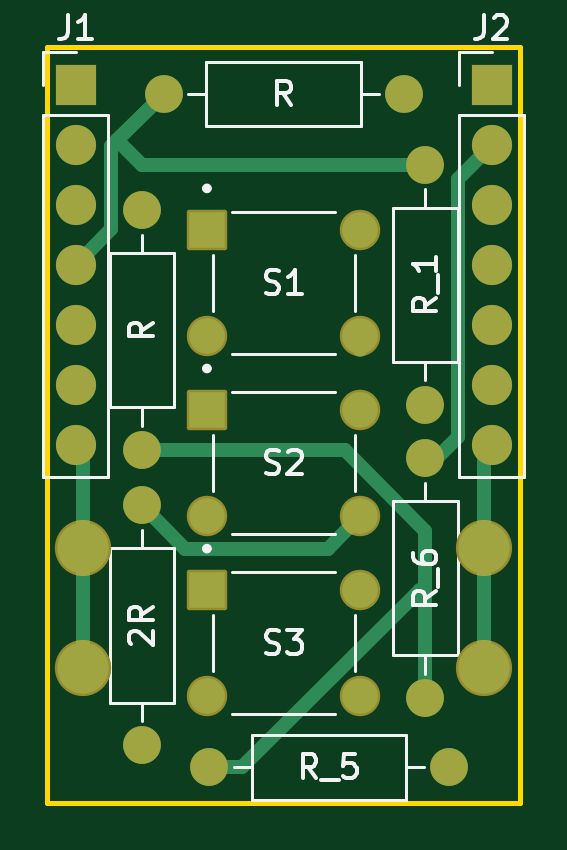
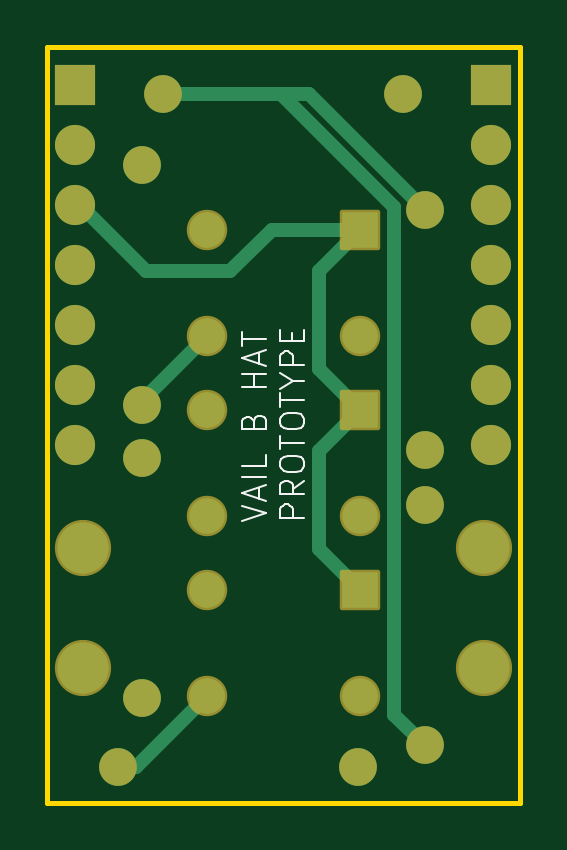
Circuit board: 9 layer files. Board 20.0 x 32.0 mm.
- bottom_copper: button backpack-B_Cu.gbl (3422 bytes)
- bottom_mask: button backpack-B_Mask.gbs (2480 bytes)
- paste: button backpack-B_Paste.gbp (509 bytes)
- bottom_silk: button backpack-B_Silkscreen.gbo (8134 bytes)
- outline: button backpack-Edge_Cuts.gm1 (678 bytes)
- top_copper: button backpack-F_Cu.gtl (3734 bytes)
- top_mask: button backpack-F_Mask.gts (2480 bytes)
- paste: button backpack-F_Paste.gtp (509 bytes)
- top_silk: button backpack-F_Silkscreen.gto (19073 bytes)

=== bottom_copper: button backpack-B_Cu.gbl ===
G04 #@! TF.GenerationSoftware,KiCad,Pcbnew,9.0.1*
G04 #@! TF.CreationDate,2025-10-16T18:55:09-04:00*
G04 #@! TF.ProjectId,button backpack,62757474-6f6e-4206-9261-636b7061636b,rev?*
G04 #@! TF.SameCoordinates,Original*
G04 #@! TF.FileFunction,Copper,L2,Bot*
G04 #@! TF.FilePolarity,Positive*
%FSLAX46Y46*%
G04 Gerber Fmt 4.6, Leading zero omitted, Abs format (unit mm)*
G04 Created by KiCad (PCBNEW 9.0.1) date 2025-10-16 18:55:09*
%MOMM*%
%LPD*%
G01*
G04 APERTURE LIST*
G04 #@! TA.AperFunction,ComponentPad*
%ADD10R,1.700000X1.700000*%
G04 #@! TD*
G04 #@! TA.AperFunction,ComponentPad*
%ADD11C,1.700000*%
G04 #@! TD*
G04 #@! TA.AperFunction,ComponentPad*
%ADD12C,1.600000*%
G04 #@! TD*
G04 #@! TA.AperFunction,ComponentPad*
%ADD13C,2.175000*%
G04 #@! TD*
G04 #@! TA.AperFunction,ComponentPad*
%ADD14R,1.508000X1.508000*%
G04 #@! TD*
G04 #@! TA.AperFunction,ComponentPad*
%ADD15C,1.508000*%
G04 #@! TD*
G04 #@! TA.AperFunction,Conductor*
%ADD16C,0.600000*%
G04 #@! TD*
G04 APERTURE END LIST*
D10*
X121700000Y-63100000D03*
D11*
X121700000Y-65640000D03*
X121700000Y-68180000D03*
X121700000Y-70720000D03*
X121700000Y-73260000D03*
X121700000Y-75800000D03*
X121700000Y-78340000D03*
D12*
X127340000Y-92000000D03*
X137500000Y-92000000D03*
X124500000Y-91080000D03*
X124500000Y-80920000D03*
D13*
X122020850Y-87790000D03*
X122020850Y-82710000D03*
D10*
X139300000Y-63100000D03*
D11*
X139300000Y-65640000D03*
X139300000Y-68180000D03*
X139300000Y-70720000D03*
X139300000Y-73260000D03*
X139300000Y-75800000D03*
X139300000Y-78340000D03*
D12*
X124500000Y-68420000D03*
X124500000Y-78580000D03*
D14*
X127250000Y-76875000D03*
D15*
X133750000Y-76875000D03*
X127250000Y-81375000D03*
X133750000Y-81375000D03*
D13*
X138979150Y-82710000D03*
X138979150Y-87790000D03*
D14*
X127250000Y-69250000D03*
D15*
X133750000Y-69250000D03*
X127250000Y-73750000D03*
X133750000Y-73750000D03*
D12*
X125420000Y-63500000D03*
X135580000Y-63500000D03*
X136500000Y-89080000D03*
X136500000Y-78920000D03*
D14*
X127250000Y-84500000D03*
D15*
X133750000Y-84500000D03*
X127250000Y-89000000D03*
X133750000Y-89000000D03*
D12*
X136500000Y-66500000D03*
X136500000Y-76660000D03*
D16*
X129000000Y-75125000D02*
X127250000Y-76875000D01*
X127250000Y-69250000D02*
X129000000Y-71000000D01*
X136300000Y-71000000D02*
X132750000Y-71000000D01*
X131000000Y-69250000D02*
X127250000Y-69250000D01*
X139260000Y-68040000D02*
X136300000Y-71000000D01*
X132750000Y-71000000D02*
X131000000Y-69250000D01*
X129000000Y-71000000D02*
X129000000Y-75125000D01*
X129000000Y-78625000D02*
X129000000Y-82750000D01*
X139500000Y-68040000D02*
X139260000Y-68040000D01*
X127250000Y-76875000D02*
X129000000Y-78625000D01*
X129000000Y-82750000D02*
X127250000Y-84500000D01*
X136500000Y-76660000D02*
X136500000Y-76500000D01*
X136500000Y-76500000D02*
X133750000Y-73750000D01*
X125800000Y-89780000D02*
X125800000Y-68300000D01*
X129420000Y-63500000D02*
X124500000Y-68420000D01*
X125800000Y-68300000D02*
X130500000Y-63600000D01*
X130500000Y-63600000D02*
X130500000Y-63500000D01*
X135580000Y-63500000D02*
X132000000Y-63500000D01*
X124500000Y-91080000D02*
X125800000Y-89780000D01*
X132000000Y-63500000D02*
X130500000Y-63500000D01*
X130500000Y-63500000D02*
X129420000Y-63500000D01*
X137500000Y-92000000D02*
X136750000Y-92000000D01*
X136750000Y-92000000D02*
X133750000Y-89000000D01*
M02*

=== bottom_mask: button backpack-B_Mask.gbs (2480 bytes, source withheld) ===
=== paste: button backpack-B_Paste.gbp ===
G04 #@! TF.GenerationSoftware,KiCad,Pcbnew,9.0.1*
G04 #@! TF.CreationDate,2025-10-16T18:55:09-04:00*
G04 #@! TF.ProjectId,button backpack,62757474-6f6e-4206-9261-636b7061636b,rev?*
G04 #@! TF.SameCoordinates,Original*
G04 #@! TF.FileFunction,Paste,Bot*
G04 #@! TF.FilePolarity,Positive*
%FSLAX46Y46*%
G04 Gerber Fmt 4.6, Leading zero omitted, Abs format (unit mm)*
G04 Created by KiCad (PCBNEW 9.0.1) date 2025-10-16 18:55:09*
%MOMM*%
%LPD*%
G01*
G04 APERTURE LIST*
G04 APERTURE END LIST*
M02*

=== bottom_silk: button backpack-B_Silkscreen.gbo (8134 bytes, source omitted) ===
=== outline: button backpack-Edge_Cuts.gm1 ===
G04 #@! TF.GenerationSoftware,KiCad,Pcbnew,9.0.1*
G04 #@! TF.CreationDate,2025-10-16T18:55:10-04:00*
G04 #@! TF.ProjectId,button backpack,62757474-6f6e-4206-9261-636b7061636b,rev?*
G04 #@! TF.SameCoordinates,Original*
G04 #@! TF.FileFunction,Profile,NP*
%FSLAX46Y46*%
G04 Gerber Fmt 4.6, Leading zero omitted, Abs format (unit mm)*
G04 Created by KiCad (PCBNEW 9.0.1) date 2025-10-16 18:55:10*
%MOMM*%
%LPD*%
G01*
G04 APERTURE LIST*
G04 #@! TA.AperFunction,Profile*
%ADD10C,0.200000*%
G04 #@! TD*
G04 APERTURE END LIST*
D10*
X120500000Y-61500000D02*
X140500000Y-61500000D01*
X140500000Y-93500000D01*
X120500000Y-93500000D01*
X120500000Y-61500000D01*
M02*

=== top_copper: button backpack-F_Cu.gtl ===
G04 #@! TF.GenerationSoftware,KiCad,Pcbnew,9.0.1*
G04 #@! TF.CreationDate,2025-10-16T18:55:09-04:00*
G04 #@! TF.ProjectId,button backpack,62757474-6f6e-4206-9261-636b7061636b,rev?*
G04 #@! TF.SameCoordinates,Original*
G04 #@! TF.FileFunction,Copper,L1,Top*
G04 #@! TF.FilePolarity,Positive*
%FSLAX46Y46*%
G04 Gerber Fmt 4.6, Leading zero omitted, Abs format (unit mm)*
G04 Created by KiCad (PCBNEW 9.0.1) date 2025-10-16 18:55:09*
%MOMM*%
%LPD*%
G01*
G04 APERTURE LIST*
G04 #@! TA.AperFunction,ComponentPad*
%ADD10R,1.700000X1.700000*%
G04 #@! TD*
G04 #@! TA.AperFunction,ComponentPad*
%ADD11C,1.700000*%
G04 #@! TD*
G04 #@! TA.AperFunction,ComponentPad*
%ADD12C,1.600000*%
G04 #@! TD*
G04 #@! TA.AperFunction,ComponentPad*
%ADD13C,2.175000*%
G04 #@! TD*
G04 #@! TA.AperFunction,ComponentPad*
%ADD14R,1.508000X1.508000*%
G04 #@! TD*
G04 #@! TA.AperFunction,ComponentPad*
%ADD15C,1.508000*%
G04 #@! TD*
G04 #@! TA.AperFunction,Conductor*
%ADD16C,0.600000*%
G04 #@! TD*
G04 APERTURE END LIST*
D10*
X121700000Y-63100000D03*
D11*
X121700000Y-65640000D03*
X121700000Y-68180000D03*
X121700000Y-70720000D03*
X121700000Y-73260000D03*
X121700000Y-75800000D03*
X121700000Y-78340000D03*
D12*
X127340000Y-92000000D03*
X137500000Y-92000000D03*
X124500000Y-91080000D03*
X124500000Y-80920000D03*
D13*
X122020850Y-87790000D03*
X122020850Y-82710000D03*
D10*
X139300000Y-63100000D03*
D11*
X139300000Y-65640000D03*
X139300000Y-68180000D03*
X139300000Y-70720000D03*
X139300000Y-73260000D03*
X139300000Y-75800000D03*
X139300000Y-78340000D03*
D12*
X124500000Y-68420000D03*
X124500000Y-78580000D03*
D14*
X127250000Y-76875000D03*
D15*
X133750000Y-76875000D03*
X127250000Y-81375000D03*
X133750000Y-81375000D03*
D13*
X138979150Y-82710000D03*
X138979150Y-87790000D03*
D14*
X127250000Y-69250000D03*
D15*
X133750000Y-69250000D03*
X127250000Y-73750000D03*
X133750000Y-73750000D03*
D12*
X125420000Y-63500000D03*
X135580000Y-63500000D03*
X136500000Y-89080000D03*
X136500000Y-78920000D03*
D14*
X127250000Y-84500000D03*
D15*
X133750000Y-84500000D03*
X127250000Y-89000000D03*
X133750000Y-89000000D03*
D12*
X136500000Y-66500000D03*
X136500000Y-76660000D03*
D16*
X123200000Y-69220000D02*
X121700000Y-70720000D01*
X123200000Y-65720000D02*
X123200000Y-69220000D01*
X136080000Y-66500000D02*
X124500000Y-66500000D01*
X121500000Y-73160000D02*
X121940000Y-73160000D01*
X136500000Y-66920000D02*
X136080000Y-66500000D01*
X123200000Y-65720000D02*
X125420000Y-63500000D01*
X123460000Y-65460000D02*
X125420000Y-63500000D01*
X124500000Y-66500000D02*
X123460000Y-65460000D01*
X122020850Y-78660850D02*
X121700000Y-78340000D01*
X122020850Y-87790000D02*
X122020850Y-82710000D01*
X122020850Y-82710000D02*
X122020850Y-78660850D01*
X137900000Y-78020000D02*
X137900000Y-67100000D01*
X137900000Y-67100000D02*
X139500000Y-65500000D01*
X139040000Y-66000000D02*
X139500000Y-65540000D01*
X136500000Y-79420000D02*
X137900000Y-78020000D01*
X138979150Y-87790000D02*
X138979150Y-82710000D01*
X138979150Y-82710000D02*
X138979150Y-78660850D01*
X138979150Y-78660850D02*
X139300000Y-78340000D01*
X133750000Y-74330000D02*
X133750000Y-73750000D01*
X126330000Y-82750000D02*
X124500000Y-80920000D01*
X132375000Y-82750000D02*
X126330000Y-82750000D01*
X133750000Y-81375000D02*
X132375000Y-82750000D01*
X133080000Y-78580000D02*
X136500000Y-82000000D01*
X127340000Y-92000000D02*
X128750000Y-92000000D01*
X136500000Y-82000000D02*
X136500000Y-84500000D01*
X124500000Y-78580000D02*
X133080000Y-78580000D01*
X128750000Y-92000000D02*
X136250000Y-84500000D01*
X136500000Y-84500000D02*
X136500000Y-89580000D01*
X136250000Y-84500000D02*
X136500000Y-84500000D01*
M02*

=== top_mask: button backpack-F_Mask.gts (2480 bytes, source withheld) ===
=== paste: button backpack-F_Paste.gtp ===
G04 #@! TF.GenerationSoftware,KiCad,Pcbnew,9.0.1*
G04 #@! TF.CreationDate,2025-10-16T18:55:09-04:00*
G04 #@! TF.ProjectId,button backpack,62757474-6f6e-4206-9261-636b7061636b,rev?*
G04 #@! TF.SameCoordinates,Original*
G04 #@! TF.FileFunction,Paste,Top*
G04 #@! TF.FilePolarity,Positive*
%FSLAX46Y46*%
G04 Gerber Fmt 4.6, Leading zero omitted, Abs format (unit mm)*
G04 Created by KiCad (PCBNEW 9.0.1) date 2025-10-16 18:55:09*
%MOMM*%
%LPD*%
G01*
G04 APERTURE LIST*
G04 APERTURE END LIST*
M02*

=== top_silk: button backpack-F_Silkscreen.gto (19073 bytes, source omitted) ===
